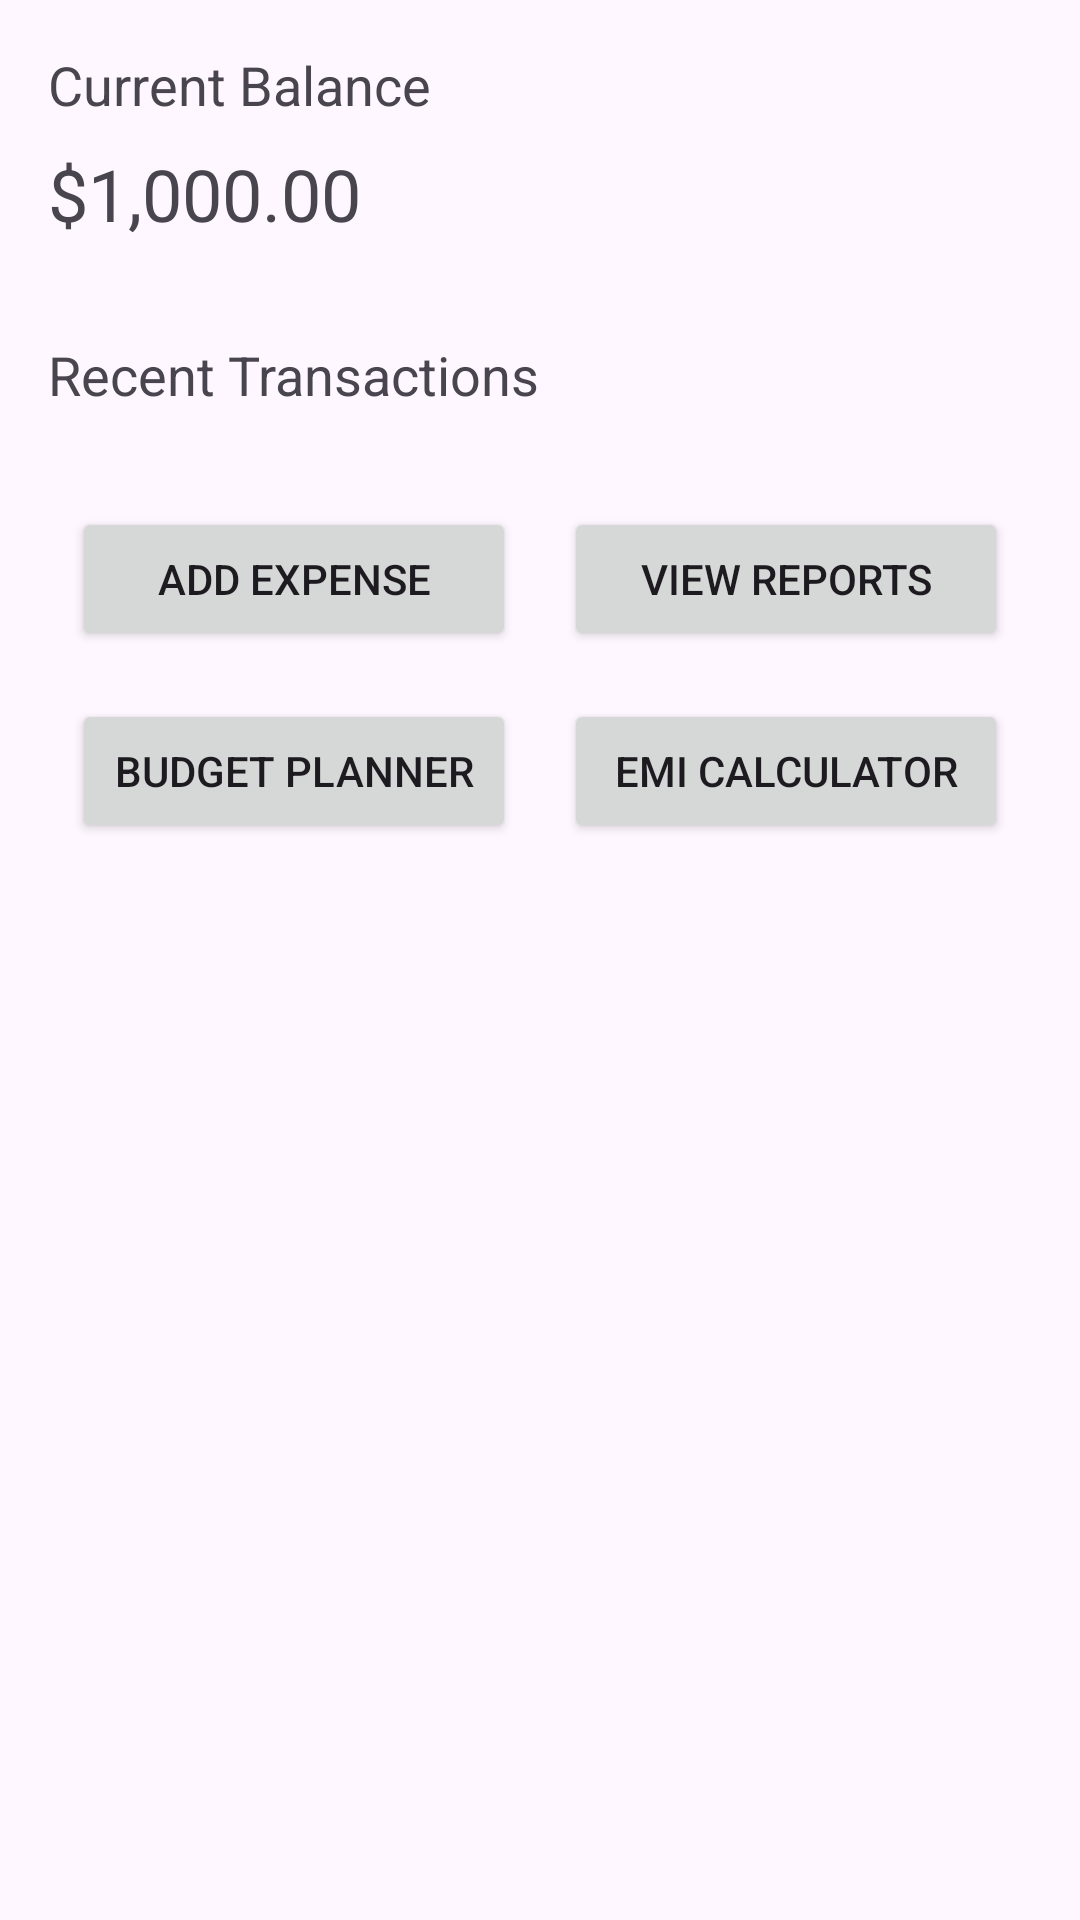

The Android layout XML behind this screen, and the referenced resources:
<!-- AndroidManifest.xml: application theme Theme.ExpensePal -->
<!-- res/layout/activity_main.xml -->
<?xml version="1.0" encoding="utf-8"?>
<androidx.constraintlayout.widget.ConstraintLayout xmlns:android="http://schemas.android.com/apk/res/android"
    xmlns:app="http://schemas.android.com/apk/res-auto"
    xmlns:tools="http://schemas.android.com/tools"
    android:layout_width="match_parent"
    android:layout_height="match_parent"
    tools:context=".MainActivity">
    

    <RelativeLayout
        android:layout_width="match_parent"
        android:layout_height="match_parent"
        android:padding="16dp">

        
        <TextView
            android:id="@+id/textViewBalanceTitle"
            android:layout_width="wrap_content"
            android:layout_height="wrap_content"
            android:text="Current Balance"
            android:textSize="18sp"
            android:layout_marginBottom="8dp"/>

        <TextView
            android:id="@+id/textViewBalance"
            android:layout_width="wrap_content"
            android:layout_height="wrap_content"
            android:text="$1,000.00"
            android:textSize="24sp"
            android:layout_below="@id/textViewBalanceTitle"
            android:layout_marginBottom="16dp"/>

        
        <TextView
            android:id="@+id/textViewRecentTransactionsTitle"
            android:layout_width="wrap_content"
            android:layout_height="wrap_content"
            android:text="Recent Transactions"
            android:textSize="18sp"
            android:layout_below="@id/textViewBalance"
            android:layout_marginTop="16dp"
            android:layout_marginBottom="8dp"/>

        <ListView
            android:id="@+id/listViewRecentTransactions"
            android:layout_width="match_parent"
            android:layout_height="wrap_content"
            android:layout_below="@id/textViewRecentTransactionsTitle"
            android:layout_marginBottom="16dp"/>

        
        <GridLayout
            android:layout_width="match_parent"
            android:layout_height="wrap_content"
            android:columnCount="2"
            android:rowCount="2"
            android:alignmentMode="alignMargins"
            android:columnOrderPreserved="false"
            android:layout_below="@id/listViewRecentTransactions">

            
            <Button
                android:id="@+id/buttonAddExpense"
                android:layout_width="0dp"
                android:layout_height="wrap_content"
                android:layout_columnWeight="1"
                android:text="Add Expense"
                android:layout_margin="8dp"/>

            
            <Button
                android:id="@+id/buttonViewReports"
                android:layout_width="0dp"
                android:layout_height="wrap_content"
                android:layout_columnWeight="1"
                android:text="View Reports"
                android:layout_margin="8dp"/>

            
            <Button
                android:id="@+id/buttonBudgetPlanner"
                android:layout_width="0dp"
                android:layout_height="wrap_content"
                android:layout_columnWeight="1"
                android:text="Budget Planner"
                android:layout_margin="8dp"/>

            
            <Button
                android:id="@+id/buttonSettings"
                android:layout_width="0dp"
                android:layout_height="wrap_content"
                android:layout_columnWeight="1"
                android:layout_margin="8dp"
                android:text="EMI Calculator" />
        </GridLayout>
    </RelativeLayout>

</androidx.constraintlayout.widget.ConstraintLayout>
<!-- resources referenced by this layout -->
<resources>
  <style name="Theme.ExpensePal" parent="android:Theme.Material.Light.NoActionBar" />
</resources>
